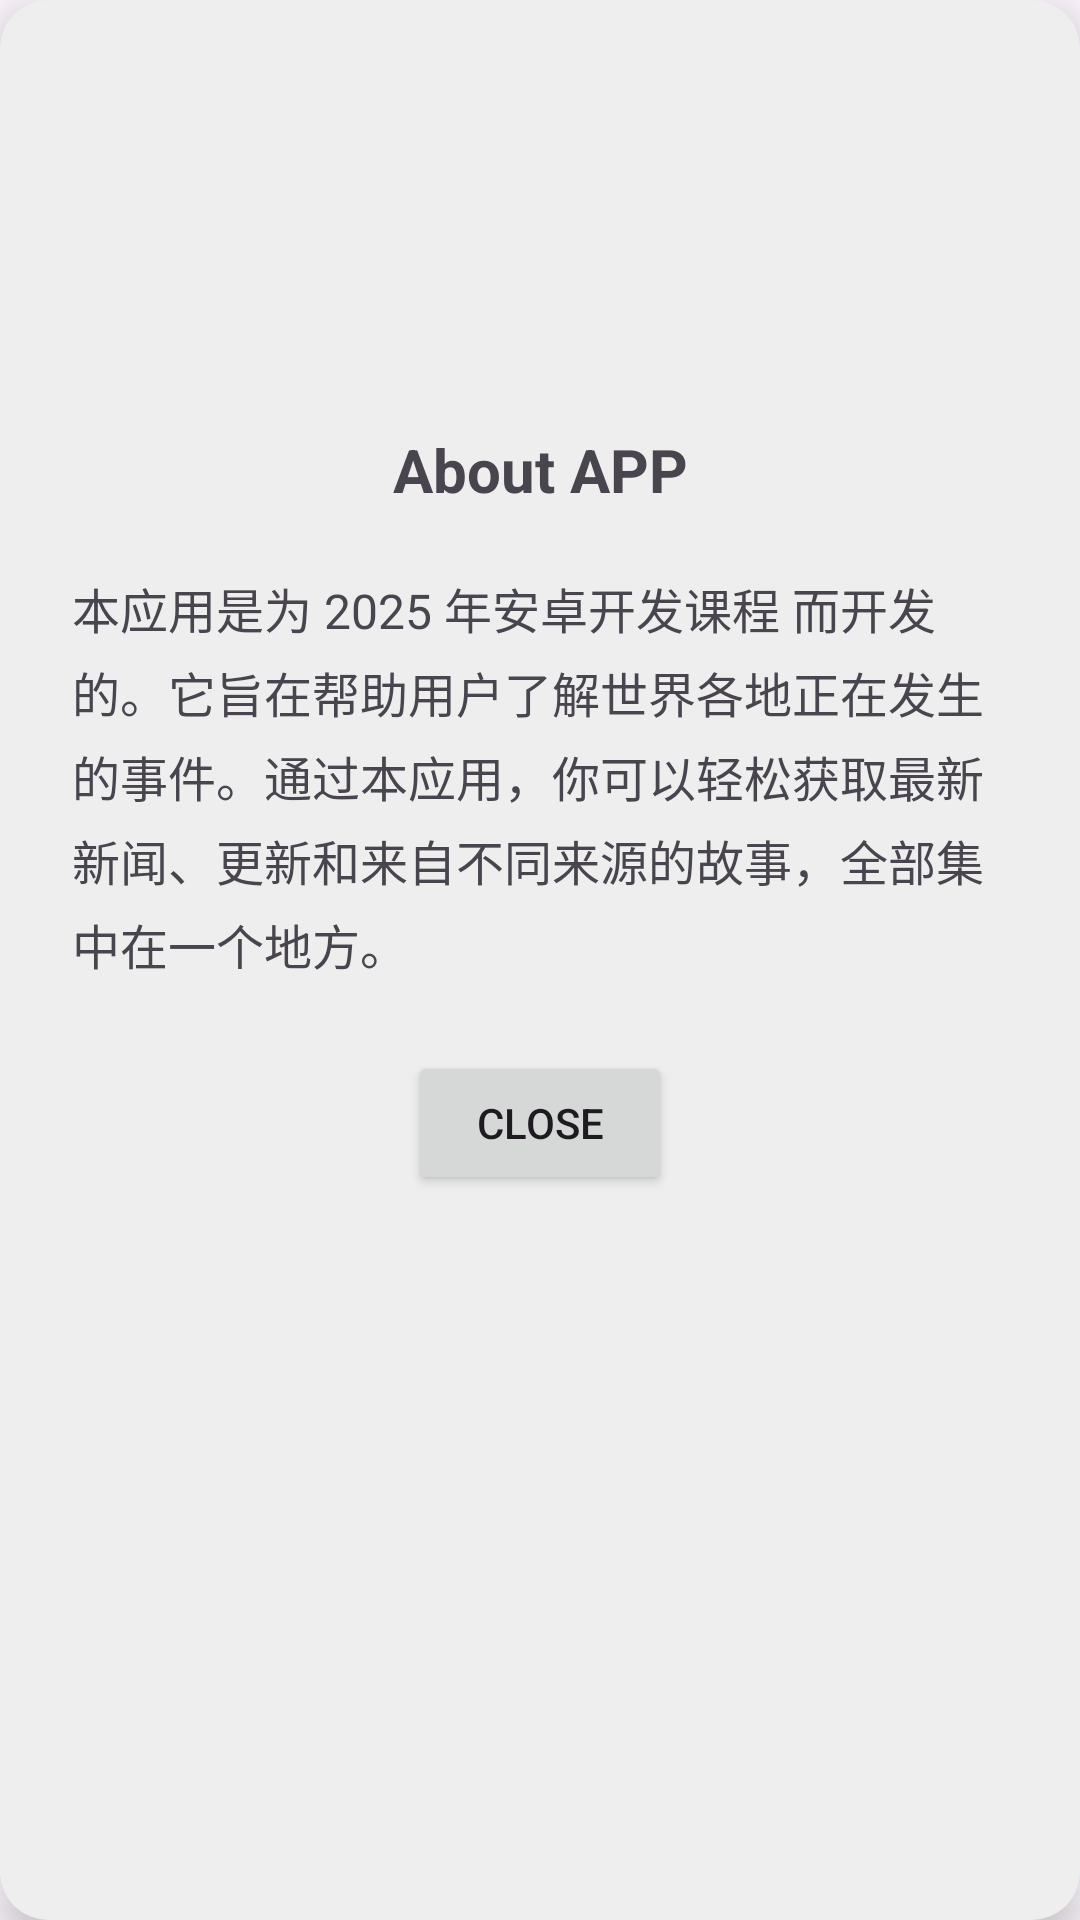

This screen was rendered from an Android layout file. Write that file and the resources it references.
<!-- AndroidManifest.xml: application theme Theme.NewsAPP -->
<!-- res/layout/dialog_about.xml -->
<androidx.cardview.widget.CardView
    xmlns:android="http://schemas.android.com/apk/res/android"
    xmlns:app="http://schemas.android.com/apk/res-auto"
    android:layout_width="match_parent"
    android:background="@color/info"
    android:backgroundTint="@color/grey_200"
    android:layout_height="wrap_content"
    android:layout_margin="24dp"
    app:cardCornerRadius="16dp"
    app:cardElevation="8dp">

    <LinearLayout
        android:layout_width="match_parent"
        android:layout_height="wrap_content"
        android:orientation="vertical"
        android:padding="24dp">

        <ImageView
            android:layout_width="100dp"
            android:layout_height="100dp"
            android:layout_gravity="center"
            android:src="@drawable/aboutus"
            android:contentDescription="@string/app_name"/>

        <TextView
            android:id="@+id/aboutTitle"
            android:layout_width="match_parent"
            android:layout_height="35dp"
            android:layout_marginTop="16dp"
            android:gravity="center"
            android:padding="3dp"
            android:text="@string/about_title"
            android:textSize="20sp"
            android:textStyle="bold" />

        <TextView
            android:id="@+id/AboutContent"
            android:layout_width="match_parent"
            android:layout_height="wrap_content"
            android:text="@string/aboutus"
            android:textSize="16sp"
            android:lineSpacingMultiplier="1.2"
            android:layout_marginTop="16dp"/>

        <Button
            android:id="@+id/btn_close"
            android:layout_width="wrap_content"
            android:layout_height="wrap_content"
            android:text="Close"
            android:layout_gravity="center"
            android:layout_marginTop="24dp"/>

    </LinearLayout>
</androidx.cardview.widget.CardView>
<!-- resources referenced by this layout -->
<resources>
  <color name="grey_200">#EEEEEE</color>
  <color name="info">#2196F3</color>
  <string name="about_title">About APP\n</string>
  <string name="aboutus">本应用是为 2025 年安卓开发课程 而开发的。它旨在帮助用户了解世界各地正在发生的事件。通过本应用，你可以轻松获取最新新闻、更新和来自不同来源的故事，全部集中在一个地方。</string>
  <string name="app_name">News APP</string>
  <style name="Theme.NewsAPP" parent="Base.Theme.NewsAPP" />
  <style name="Base.Theme.NewsAPP" parent="Theme.Material3.DayNight.NoActionBar">
          
          
      </style>
</resources>
